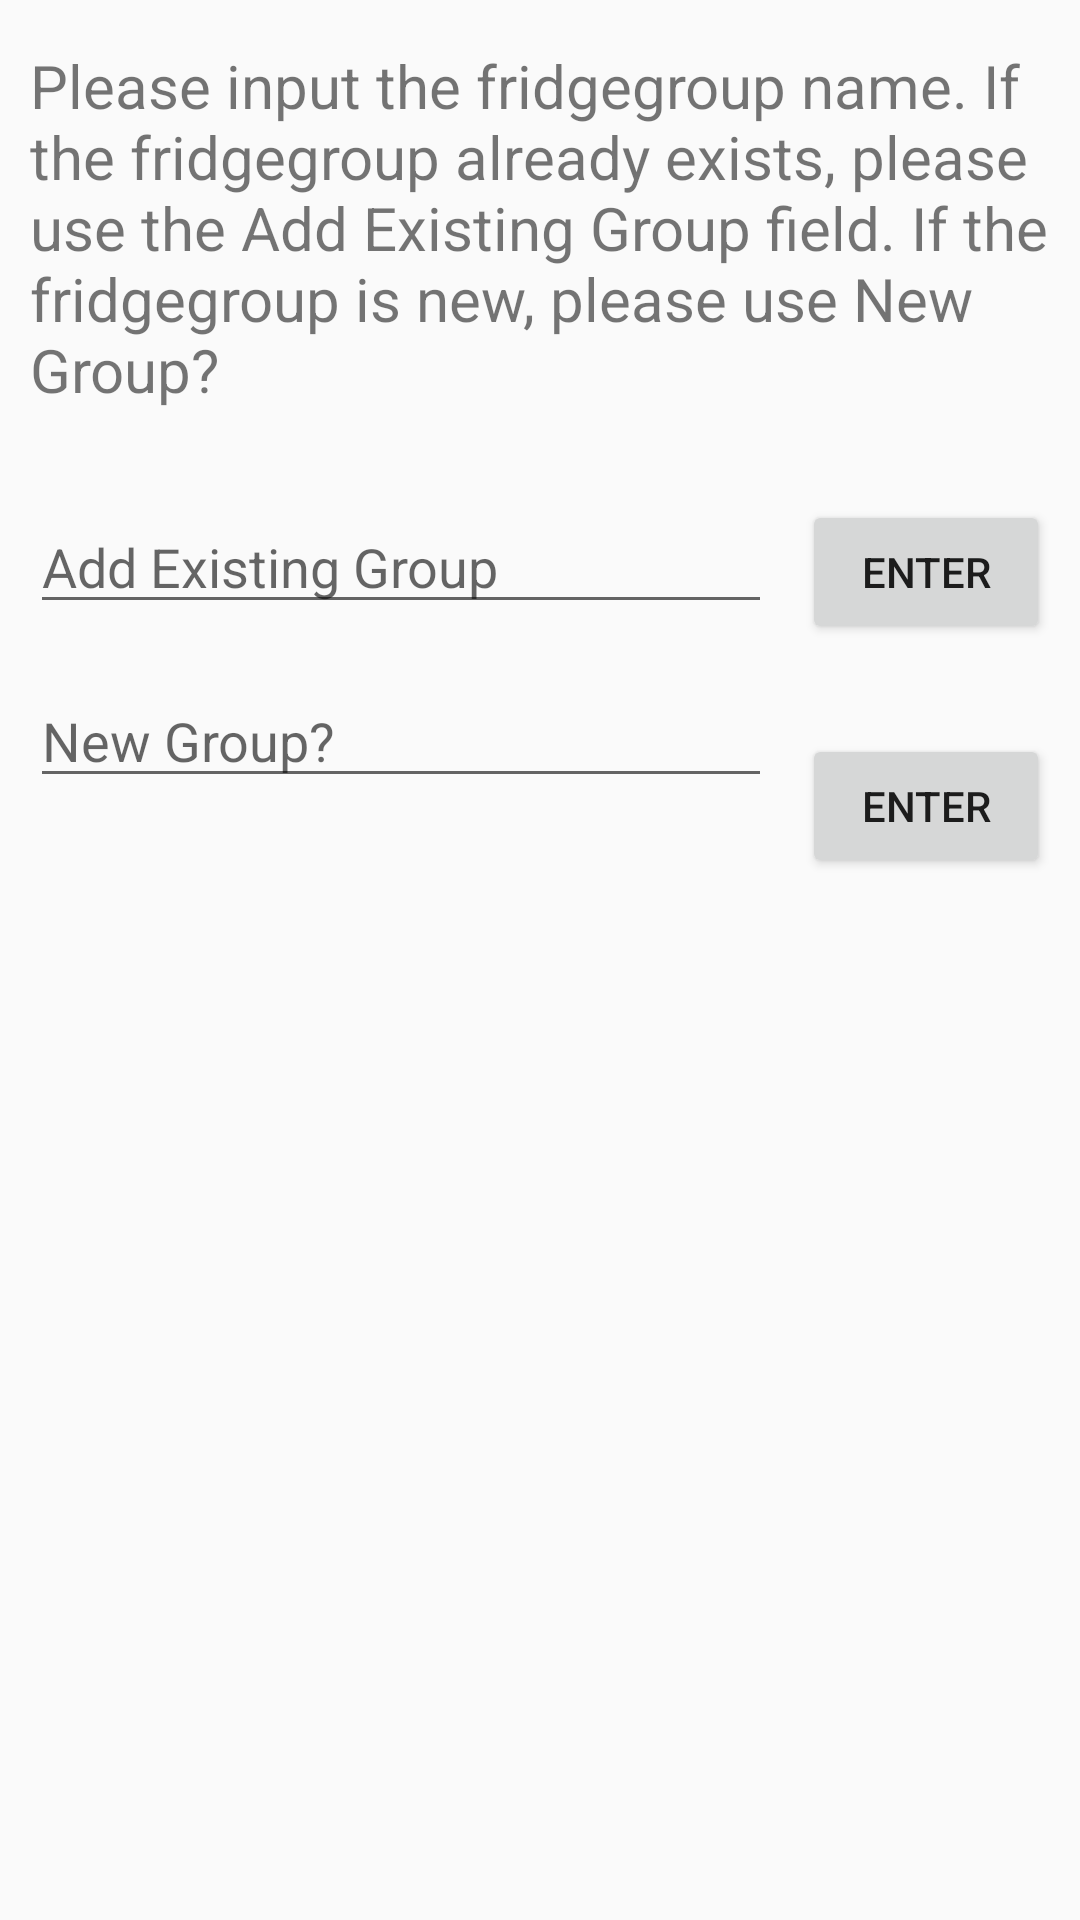

Here is an Android app screen rendered from its layout file. Give the layout XML and the strings, colors and styles it references.
<!-- AndroidManifest.xml: application theme AppTheme -->
<!-- res/layout/addgroupview.xml -->
<?xml version="1.0" encoding="utf-8"?>
<androidx.appcompat.widget.LinearLayoutCompat xmlns:android="http://schemas.android.com/apk/res/android"
    xmlns:app="http://schemas.android.com/apk/res-auto"
    xmlns:tools="http://schemas.android.com/tools"
    android:layout_width="match_parent"
    android:layout_height="match_parent"
    tools:context=".MainActivity"
    android:orientation="vertical">

    <TextView
        android:layout_width="wrap_content"
        android:layout_height="wrap_content"
        android:text="Please input the fridgegroup name. If the fridgegroup already exists, please use the Add Existing Group field. If the fridgegroup is new, please use New Group?"
        android:textSize="20dp"
        android:layout_marginLeft="10dp"
        android:layout_marginTop="15dp"
        android:layout_marginRight="10dp"
        />

    <LinearLayout
        android:layout_width="match_parent"
        android:layout_height="wrap_content">
        <EditText
            android:id="@+id/existingGroup"
            android:layout_width="0dp"
            android:layout_height="wrap_content"
            android:layout_weight="3"
            android:layout_marginLeft="10dp"
            android:layout_marginTop="30dp"
            android:hint="Add Existing Group"
            />
        <Button
            android:id="@+id/enterGroup"
            android:layout_width="0dp"
            android:layout_height="wrap_content"
            android:layout_weight="1"
            android:text="Enter"
            android:layout_marginLeft="10dp"
            android:layout_marginTop="30dp"
            android:layout_marginRight="10dp"
            />

    </LinearLayout>

    <LinearLayout
        android:layout_width="match_parent"
        android:layout_height="wrap_content">

    <EditText
        android:id="@+id/addGroup"
        android:layout_width="0dp"
        android:layout_height="wrap_content"
        android:layout_weight="3"
        android:layout_marginLeft="10dp"
        android:layout_marginTop="10dp"
        android:hint="New Group?"
        />
    <Button
        android:id="@+id/newGroup"
        android:layout_width="0dp"
        android:layout_height="wrap_content"
        android:layout_weight="1"
        android:text="Enter"
        android:layout_marginLeft="10dp"
        android:layout_marginTop="30dp"
        android:layout_marginRight="10dp"
        />
    </LinearLayout>





</androidx.appcompat.widget.LinearLayoutCompat>
<!-- resources referenced by this layout -->
<resources>
  <style name="AppTheme" parent="Theme.AppCompat.Light.NoActionBar">
      </style>
</resources>
